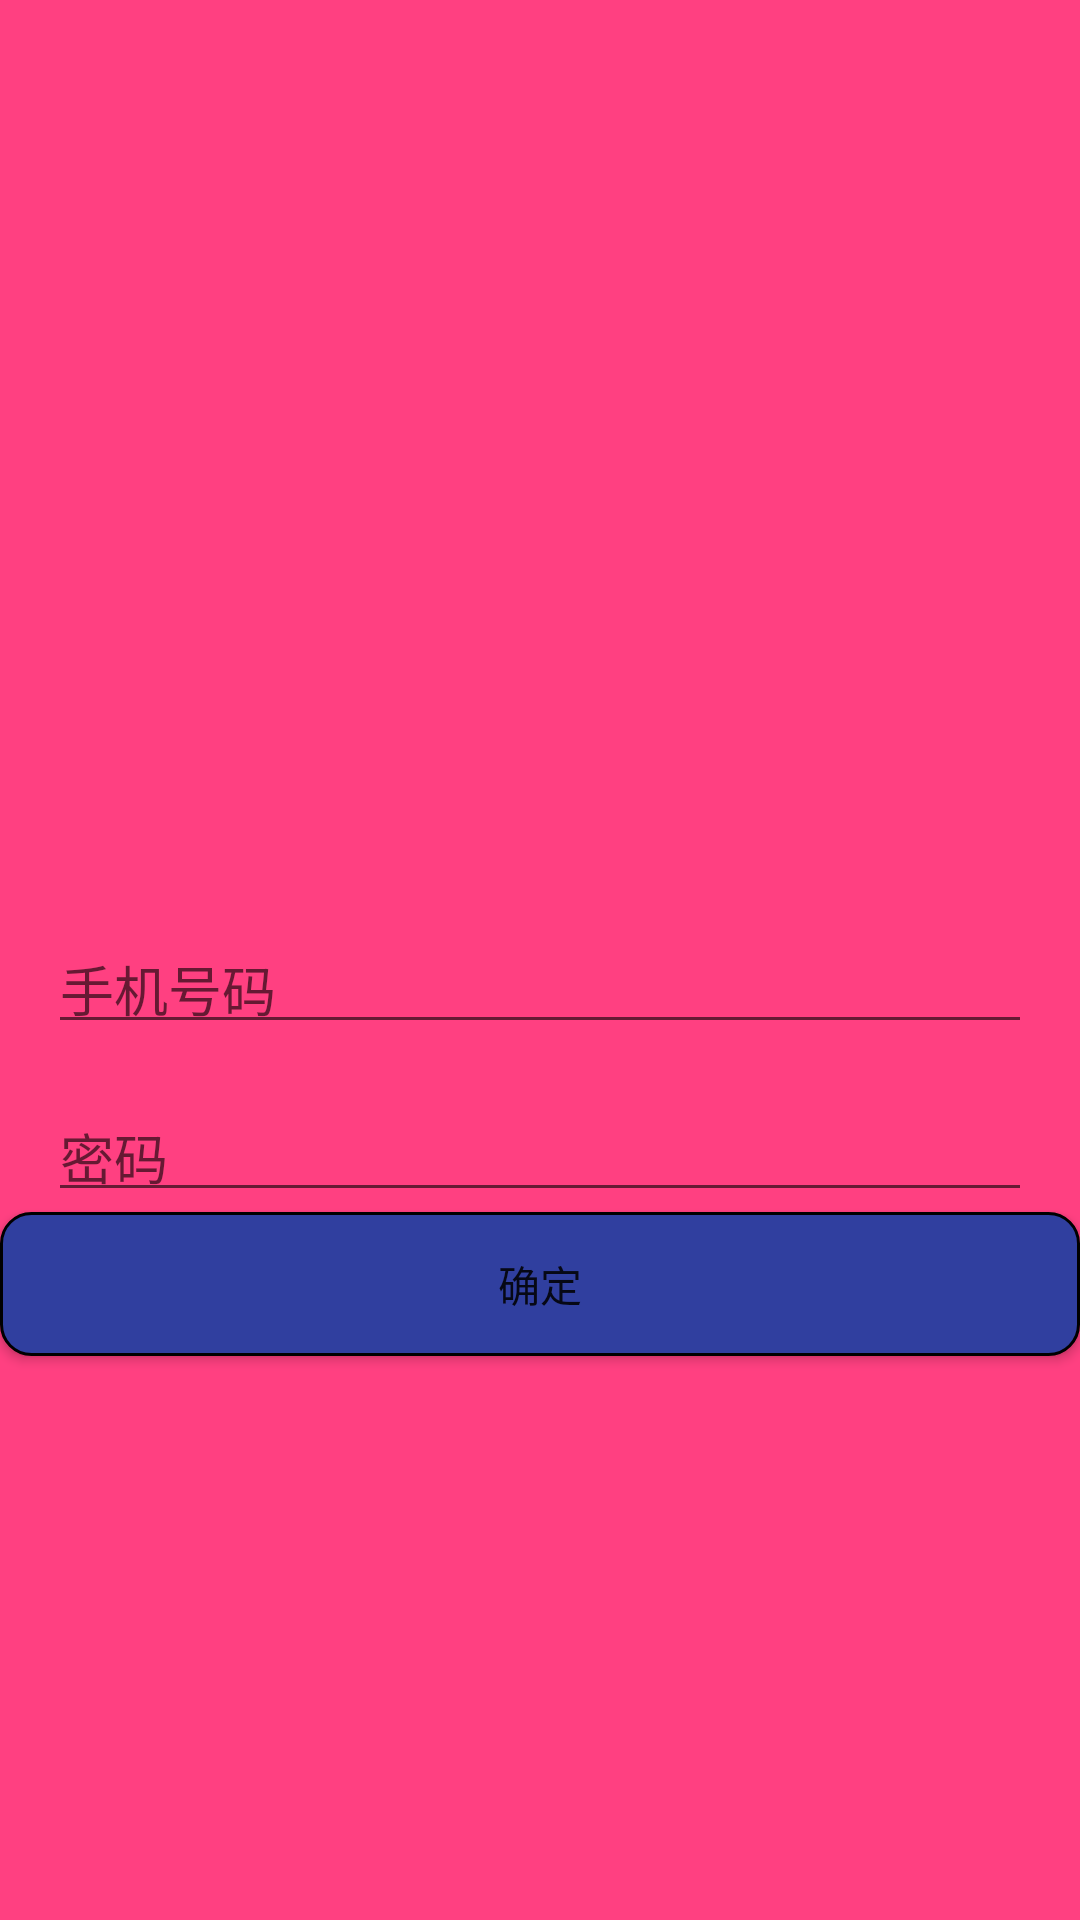

Reconstruct the res/layout file that produces this screen, plus the resources it refers to.
<!-- AndroidManifest.xml: application theme AppTheme -->
<!-- res/layout/activity_login.xml -->
<?xml version="1.0" encoding="utf-8"?>
<LinearLayout xmlns:android="http://schemas.android.com/apk/res/android"
    android:layout_width="match_parent"
    android:layout_height="match_parent"
    android:background="@color/colorAccent"
    android:orientation="vertical">

    <View
        android:layout_width="match_parent"
        android:layout_height="300dp" />

    <android.support.design.widget.TextInputLayout
        android:layout_width="match_parent"
        android:layout_height="48dp"
        android:layout_marginEnd="16dp"
        android:layout_marginStart="16dp"
        android:background="@color/colorPureWrite"
        android:hint="手机号码">

        <EditText
            android:id="@+id/cellphone"
            android:layout_width="match_parent"
            android:layout_height="match_parent" />
    </android.support.design.widget.TextInputLayout>

    <android.support.design.widget.TextInputLayout
        android:layout_width="match_parent"
        android:layout_height="48dp"
        android:layout_marginEnd="16dp"
        android:layout_marginStart="16dp"
        android:layout_marginTop="8dp"
        android:background="@color/colorPureWrite"
        android:hint="密码"
        android:inputType="textPassword">

        <EditText
            android:id="@+id/password"
            android:layout_width="match_parent"
            android:layout_height="match_parent" />
    </android.support.design.widget.TextInputLayout>


    <Button
        android:id="@+id/confirm"
        android:layout_width="match_parent"
        android:layout_height="48dp"
        android:layout_marginBottom="16dp"
        android:background="@drawable/bottom_bg"
        android:text="确定" />

</LinearLayout>
<!-- resources referenced by this layout -->
<resources>
  <color name="colorAccent">#FF4081</color>
  <!-- drawable bottom_bg (drawable) -->
  <?xml version="1.0" encoding="utf-8"?>
  <shape xmlns:android="http://schemas.android.com/apk/res/android">
  
      <solid android:color="@color/colorPrimaryDark" />
  
      <stroke
          android:width="1dp"
          android:color="@color/colorPureWrite" />
  
      <corners android:radius="10dp" />
  </shape>
  <style name="AppTheme" parent="Theme.AppCompat.Light.NoActionBar">
          
          <item name="colorPrimary">@color/colorPrimary</item>
          <item name="colorPrimaryDark">@color/colorPrimaryDark</item>
          <item name="colorAccent">@color/colorAccent</item>
          <item name="colorTitleText">@color/colorPureWrite</item>
      </style>
  <color name="colorPrimaryDark">#303F9F</color>
  <color name="colorPrimary">#3F51B5</color>
</resources>
